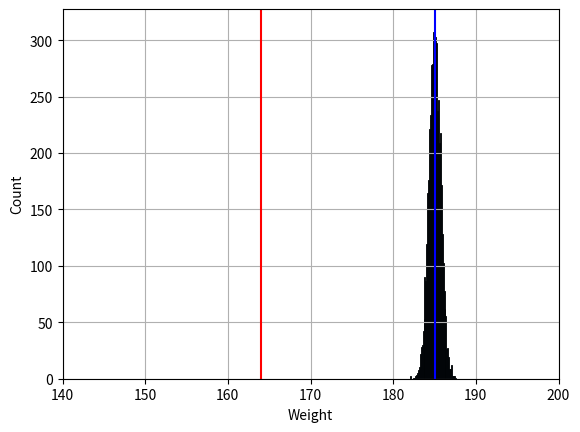

Source code (Python):
import pandas as pd
import numpy as np
import matplotlib.pyplot as plt
import seaborn as sns

''' Given Data '''
# Parameters to recreate the simulations from the video 
mean_nogym = 155
sd_nogym = 5
mean_gym = 185 
sd_gym = 5 
gymperc = .3
popSize = 40000

# Create the two subpopulations
nogym = np.random.normal(mean_nogym, sd_nogym, int(popSize * (1 - gymperc)))
gym = np.random.normal(mean_gym, sd_gym, int(popSize * (gymperc)))

# Create the total population from the subpopulations
all_students = np.concatenate((nogym, gym))
gym_01 = np.concatenate((np.zeros(len(nogym)), np.ones(len(gym))))
df = pd.DataFrame({"weight": all_students, "gym": gym_01})


''' Histogram: Weight '''
# # Non-gym Goers
# sns.displot(df[df["gym"]==0], x="weight", kde=True)
# plt.title("Non Gym Goers only")
# plt.grid(True)
# plt.xlim([140, 200])
# plt.show()

# # Gym Goers
# sns.displot(df[df["gym"]==1], kde=True, x="weight")
# plt.title("Gym Goers only")
# plt.grid(True)
# plt.xlim([140, 200])
# plt.show()

# # Overall Population
# sns.displot(df, kde=True, x="weight")
# plt.title("Overall Population")
# plt.axvline(x=np.mean(df["weight"]), color="red") # Create a mean line
# plt.grid(True)
# plt.xlim([140, 200])
# plt.show()

''' Sample from the entire population '''
# Simulation parameters
numberSamps = 5000
sampSize = 50

# Get the sampling distribution of the mean form only the gym
mean_distribution = np.empty(numberSamps) # Create a np array with size equal to "numberSamps"
for i in range(numberSamps):
    student_sample = np.random.choice(df["weight"], sampSize)
    mean_distribution[i] = np.mean(student_sample)

# # Plot Distribution sample
# sns.histplot(mean_distribution)
# plt.axvline(x=np.mean(df["weight"]), color="red")
# plt.grid(True)
# plt.xlabel("Weight")
# plt.xlim([140,200])
# plt.show()

''' Non-representative sample '''
# Simulation parameters
numberSamps = 5000
sampSize = 50

# Get the sampling distribution of the mean form only the gym
biased_mean_distribution = np.empty(numberSamps)
db = df[df["gym"]==1]
for i in range(numberSamps):
    student_sample = np.random.choice(db["weight"], sampSize)
    biased_mean_distribution[i] = np.mean(student_sample)

# Plot Distribution sample
sns.histplot(biased_mean_distribution)
plt.axvline(x=np.mean(df["weight"]), color="red")
plt.axvline(x=np.mean(biased_mean_distribution), color="blue")
plt.grid(True)
plt.xlabel("Weight")
plt.xlim([140,200])
plt.show()
